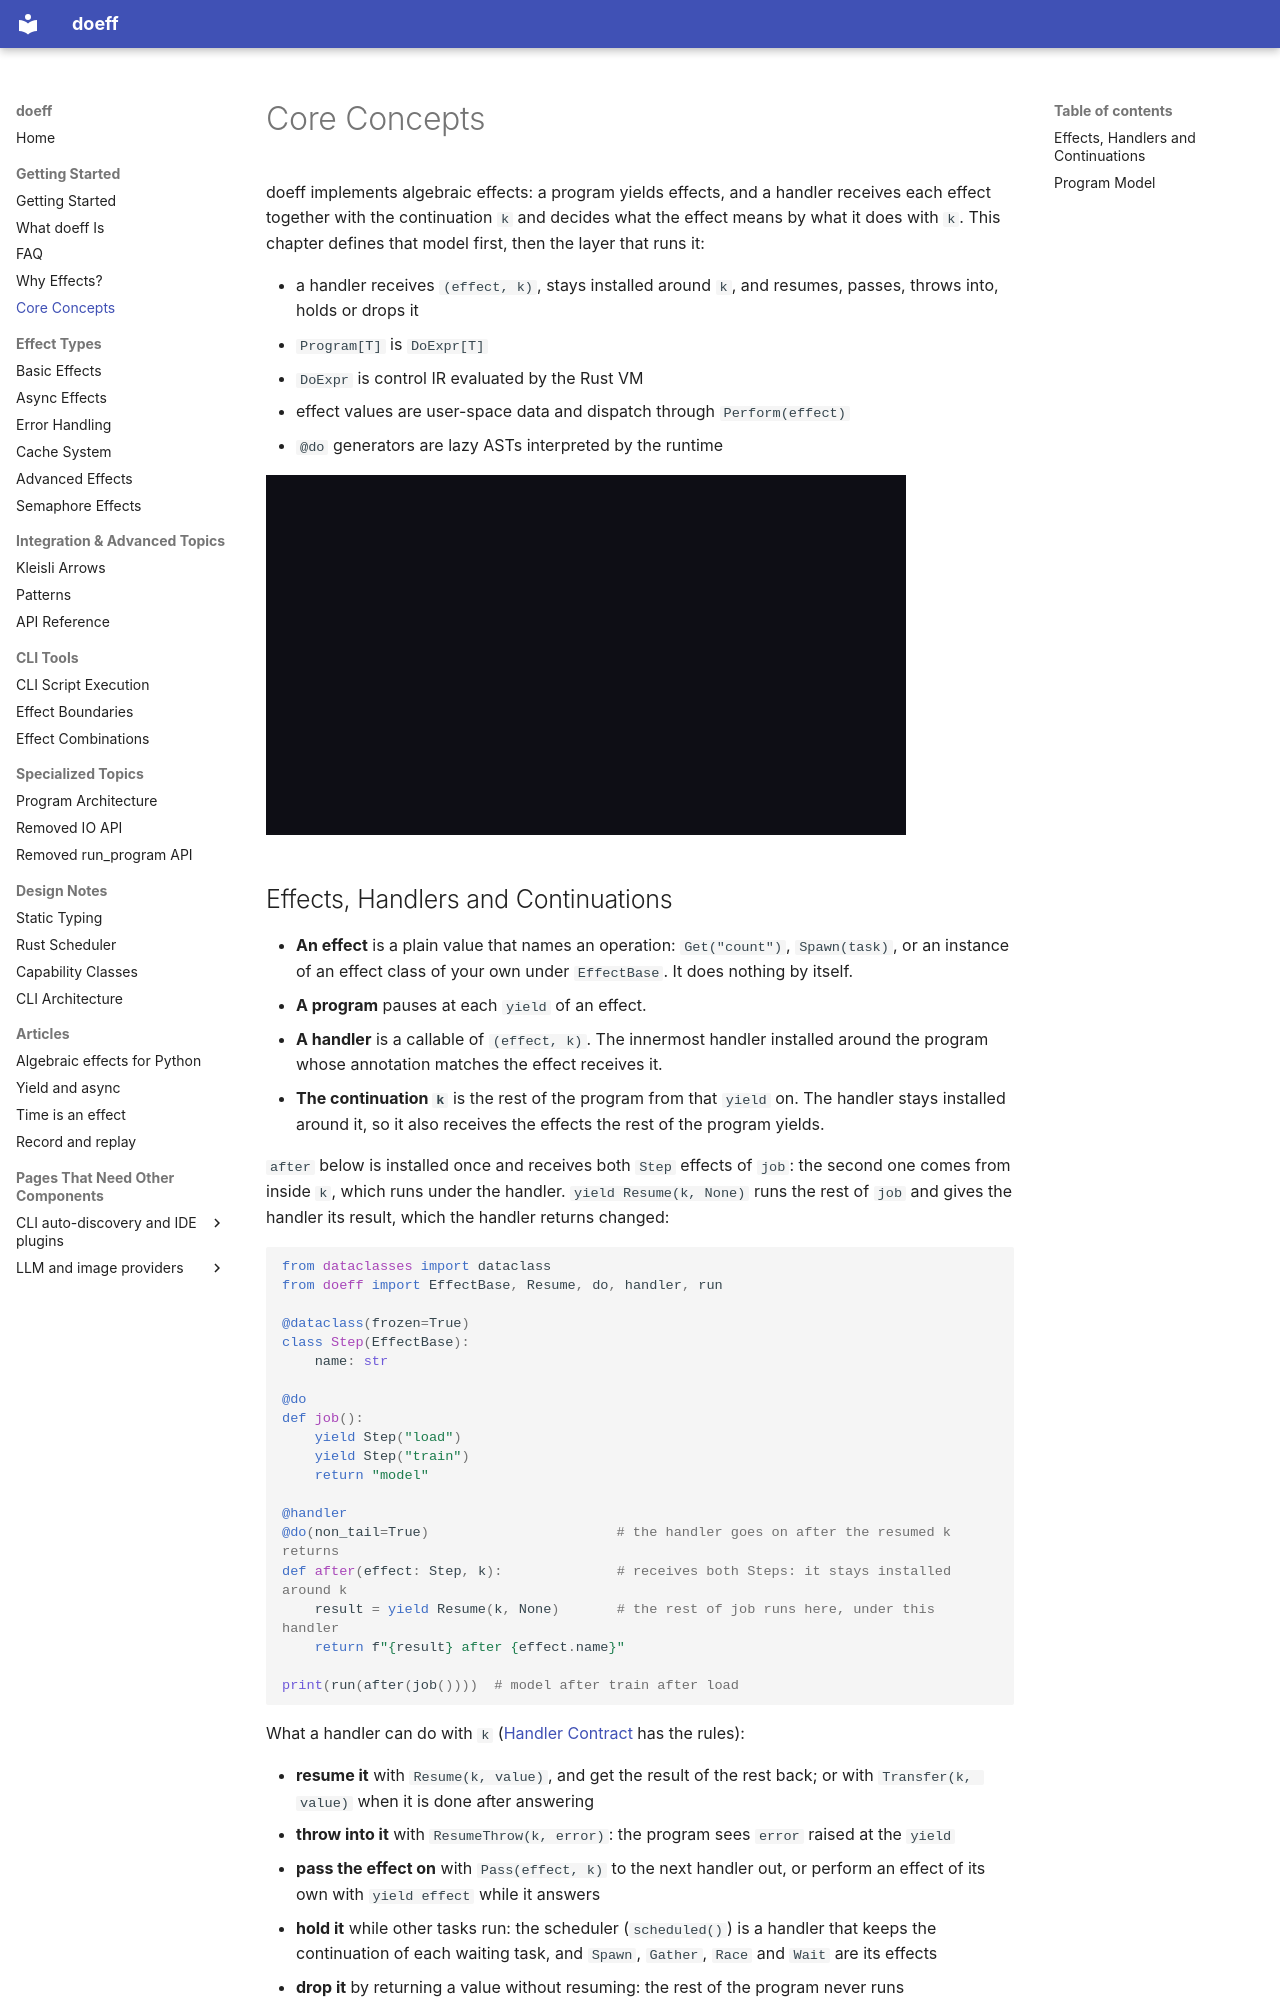

repository: proboscis/doeff · page: 02-core-concepts/index.html · generator: mkdocs

# Core Concepts

doeff implements algebraic effects: a program yields effects, and a handler receives each effect
together with the continuation `k` and decides what the effect means by what it does with `k`.
This chapter defines that model first, then the layer that runs it:

- a handler receives `(effect, k)`, stays installed around `k`, and resumes, passes, throws into,
  holds or drops it
- `Program[T]` is `DoExpr[T]`
- `DoExpr` is control IR evaluated by the Rust VM
- effect values are user-space data and dispatch through `Perform(effect)`
- `@do` generators are lazy ASTs interpreted by the runtime

[![A narrated video, about three minutes: an effect, a handler and k; an effect travelling out to the handler whose annotation matches it; a handler staying installed around k; resuming, throwing into, passing, holding and dropping k; the order of nested handlers; and how run evaluates a program yield by yield](assets/videos/core-concepts.gif)](https://youtu.be/ZceSXtoReJQ)
